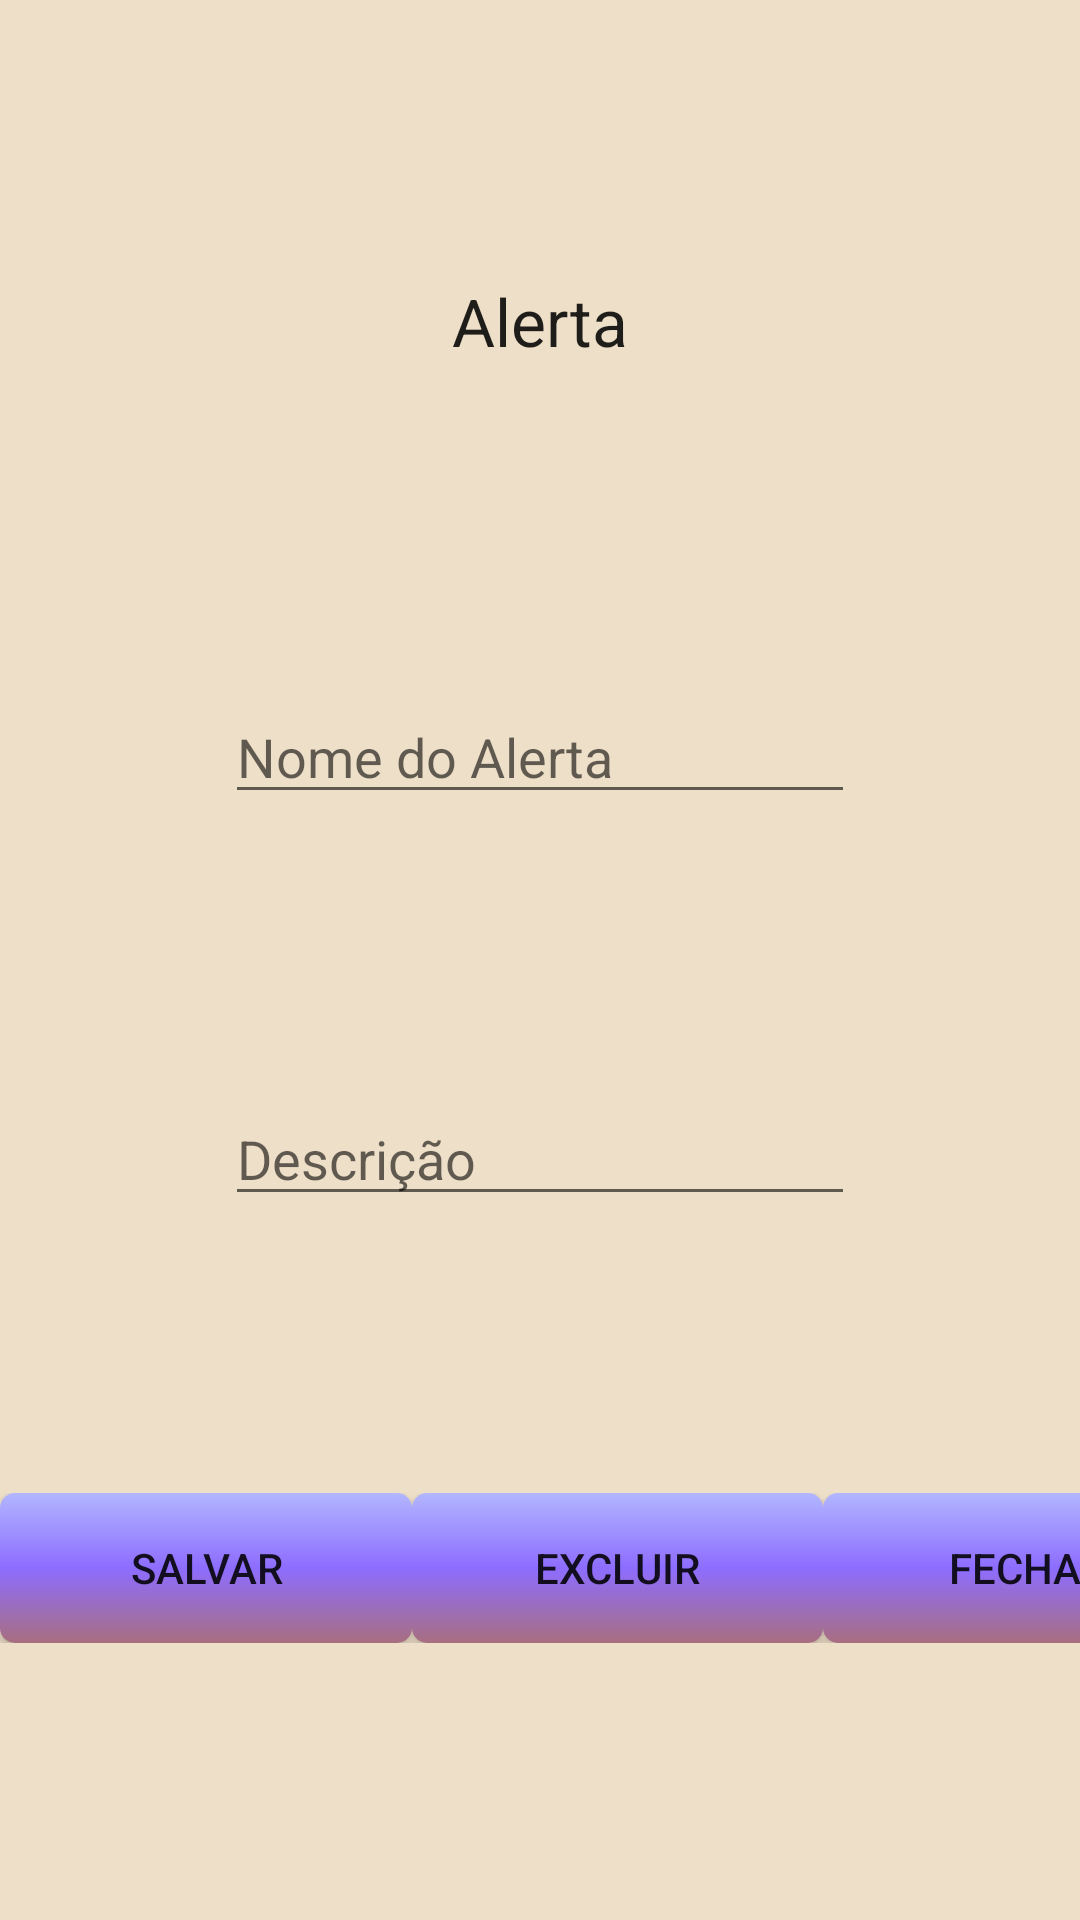

Android layout source for this screen:
<!-- AndroidManifest.xml: application theme Theme.V1TCC -->
<!-- res/layout/activity_alerta.xml -->
<?xml version="1.0" encoding="utf-8"?>
<androidx.constraintlayout.widget.ConstraintLayout xmlns:android="http://schemas.android.com/apk/res/android"
    xmlns:app="http://schemas.android.com/apk/res-auto"
    xmlns:tools="http://schemas.android.com/tools"
    android:layout_width="match_parent"
    android:layout_height="match_parent"
    android:background="@color/bg_main"
    tools:context=".AlertaActivity">

    <TextView
        android:id="@+id/txtManterAlerta"
        android:layout_width="wrap_content"
        android:layout_height="wrap_content"
        android:text="Alerta"
        android:textAppearance="@style/TextAppearance.AppCompat.Large"
        app:layout_constraintBottom_toTopOf="@+id/edtNomeAlerta"
        app:layout_constraintEnd_toEndOf="parent"
        app:layout_constraintHorizontal_bias="0.5"
        app:layout_constraintStart_toStartOf="parent"
        app:layout_constraintTop_toTopOf="parent" />

    <EditText
        android:id="@+id/edtNomeAlerta"
        android:layout_width="wrap_content"
        android:layout_height="wrap_content"
        android:layout_marginTop="16dp"
        android:ems="10"
        android:hint="Nome do Alerta"
        android:inputType="textPersonName"
        app:layout_constraintBottom_toTopOf="@+id/edtObservacaoAlerta"
        app:layout_constraintEnd_toEndOf="parent"
        app:layout_constraintHorizontal_bias="0.5"
        app:layout_constraintStart_toStartOf="parent"
        app:layout_constraintTop_toBottomOf="@+id/txtManterAlerta" />

    <EditText
        android:id="@+id/edtObservacaoAlerta"
        android:layout_width="wrap_content"
        android:layout_height="wrap_content"
        android:ems="10"
        android:gravity="start|top"
        android:hint="Descrição"
        android:inputType="textMultiLine"
        app:layout_constraintBottom_toTopOf="@+id/linearLayout2"
        app:layout_constraintEnd_toEndOf="parent"
        app:layout_constraintHorizontal_bias="0.5"
        app:layout_constraintStart_toStartOf="parent"
        app:layout_constraintTop_toBottomOf="@+id/edtNomeAlerta" />

    <LinearLayout
        android:id="@+id/linearLayout2"
        android:layout_width="match_parent"
        android:layout_height="wrap_content"
        android:orientation="horizontal"
        app:layout_constraintBottom_toBottomOf="parent"
        app:layout_constraintEnd_toEndOf="parent"
        app:layout_constraintHorizontal_bias="0.5"
        app:layout_constraintStart_toStartOf="parent"
        app:layout_constraintTop_toBottomOf="@+id/edtObservacaoAlerta">

        <Space
            android:layout_width="wrap_content"
            android:layout_height="wrap_content"
            android:layout_weight="1" />

        <android.widget.Button
            android:id="@+id/btnSalvarAlerta"
            android:background="@drawable/btn_bg_menu_main"
            android:layout_width="wrap_content"
            android:layout_height="wrap_content"
            android:layout_weight="1"
            android:text="@string/btnSalvar" />

        <Space
            android:layout_width="wrap_content"
            android:layout_height="wrap_content"
            android:layout_weight="1" />

        <android.widget.Button
            android:id="@+id/btnExcluirAlerta"
            android:background="@drawable/btn_bg_menu_main"
            android:layout_width="wrap_content"
            android:layout_height="wrap_content"
            android:layout_weight="1"
            android:text="Excluir" />

        <Space
            android:layout_width="wrap_content"
            android:layout_height="wrap_content"
            android:layout_weight="1" />

        <android.widget.Button
            android:id="@+id/btnFecharAlerta"
            android:background="@drawable/btn_bg_menu_main"
            android:layout_width="wrap_content"
            android:layout_height="wrap_content"
            android:layout_weight="1"
            android:text="Fechar" />

        <Space
            android:layout_width="wrap_content"
            android:layout_height="wrap_content"
            android:layout_weight="1" />
    </LinearLayout>
</androidx.constraintlayout.widget.ConstraintLayout>
<!-- resources referenced by this layout -->
<resources>
  <color name="bg_main">#EEDFC8</color>
  <!-- drawable btn_bg_menu_main (drawable) -->
  <?xml version="1.0" encoding="utf-8"?>
  <ripple xmlns:android="http://schemas.android.com/apk/res/android"
      android:color="#000">
      <item>
          <shape xmlns:android="http://schemas.android.com/apk/res/android"
              android:shape="rectangle">
              <size
                  android:width="150dp"
                  android:height="50dp"
                  />
              <corners
                  android:radius="5dp"
                  />
              <gradient
                  android:angle="90"
                  android:type="linear"
                  android:startColor="@color/btn_main_1"
                  android:centerColor="@color/btn_main_2"
                  android:endColor="@color/btn_main_3"
                  android:gradientRadius="25dp"
                  android:centerX="0.5"
                  android:centerY="0.5"
                  />
          </shape>
      </item>
  </ripple>
  <string name="btnSalvar">Salvar</string>
  <style name="Theme.V1TCC" parent="Theme.MaterialComponents.DayNight.NoActionBar">
          
          <item name="colorPrimary">@color/purple_500</item>
          <item name="colorPrimaryVariant">@color/purple_700</item>
          <item name="colorOnPrimary">@color/white</item>
          
          <item name="colorSecondary">@color/teal_200</item>
          <item name="colorSecondaryVariant">@color/teal_700</item>
          <item name="colorOnSecondary">@color/black</item>
          
          <item name="android:statusBarColor" tools:targetApi="l">?attr/colorPrimaryVariant</item>
          
      </style>
  <color name="btn_main_1">#A86E80</color>
  <color name="btn_main_2">#8D6DFF</color>
  <color name="btn_main_3">#B2B6FF</color>
  <color name="purple_500">#FF6200EE</color>
  <color name="purple_700">#FF3700B3</color>
  <color name="white">#FFFFFFFF</color>
  <color name="teal_200">#FF03DAC5</color>
  <color name="teal_700">#FF018786</color>
  <color name="black">#FF000000</color>
</resources>
